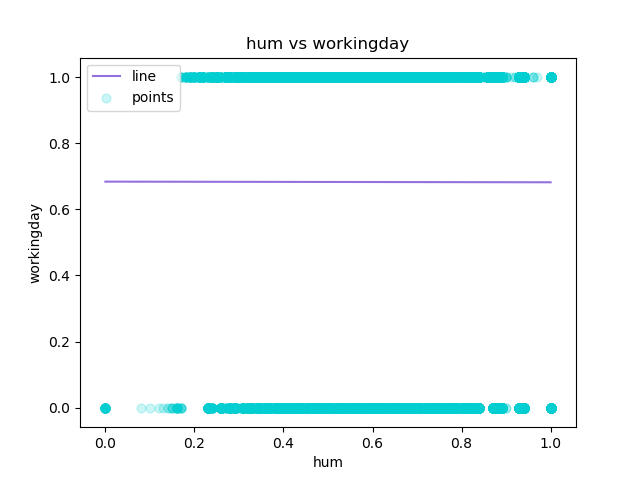

The file beside this chart, header and first rows:
hum, workingday, Predicted Y
0.0, 0, 0.684
0.0, 0, 0.684
0.0, 0, 0.684
0.0, 0, 0.684
0.0, 0, 0.684
0.0, 0, 0.684
0.0, 0, 0.684
0.0, 0, 0.684
0.0, 0, 0.684
0.0, 0, 0.684
0.0, 0, 0.684
0.0, 0, 0.684
0.0, 0, 0.684
0.0, 0, 0.684
0.0, 0, 0.684
0.0, 0, 0.684
0.0, 0, 0.684
0.0, 0, 0.684
0.0, 0, 0.684
0.0, 0, 0.684
0.0, 0, 0.684
0.0, 0, 0.684
0.08, 0, 0.6838
0.1, 0, 0.6838
0.12, 0, 0.6837
0.13, 0, 0.6837
0.14, 0, 0.6837
0.14, 0, 0.6837
0.15, 0, 0.6837
0.15, 0, 0.6837
0.15, 0, 0.6837
0.15, 0, 0.6837
0.16, 0, 0.6837
0.16, 0, 0.6837
0.16, 0, 0.6837
0.16, 0, 0.6837
0.16, 0, 0.6837
0.16, 0, 0.6837
0.16, 0, 0.6837
0.16, 0, 0.6837
0.16, 0, 0.6837
0.16, 0, 0.6837
0.17, 0, 0.6836
0.17, 0, 0.6836
0.17, 0, 0.6836
0.17, 0, 0.6836
0.17, 0, 0.6836
0.17, 1, 0.6836
0.17, 1, 0.6836
0.17, 1, 0.6836
0.17, 1, 0.6836
0.17, 1, 0.6836
0.18, 1, 0.6836
0.18, 1, 0.6836
0.18, 1, 0.6836
0.18, 1, 0.6836
0.18, 1, 0.6836
0.18, 1, 0.6836
0.18, 1, 0.6836
0.18, 1, 0.6836
... 17,319 more rows
